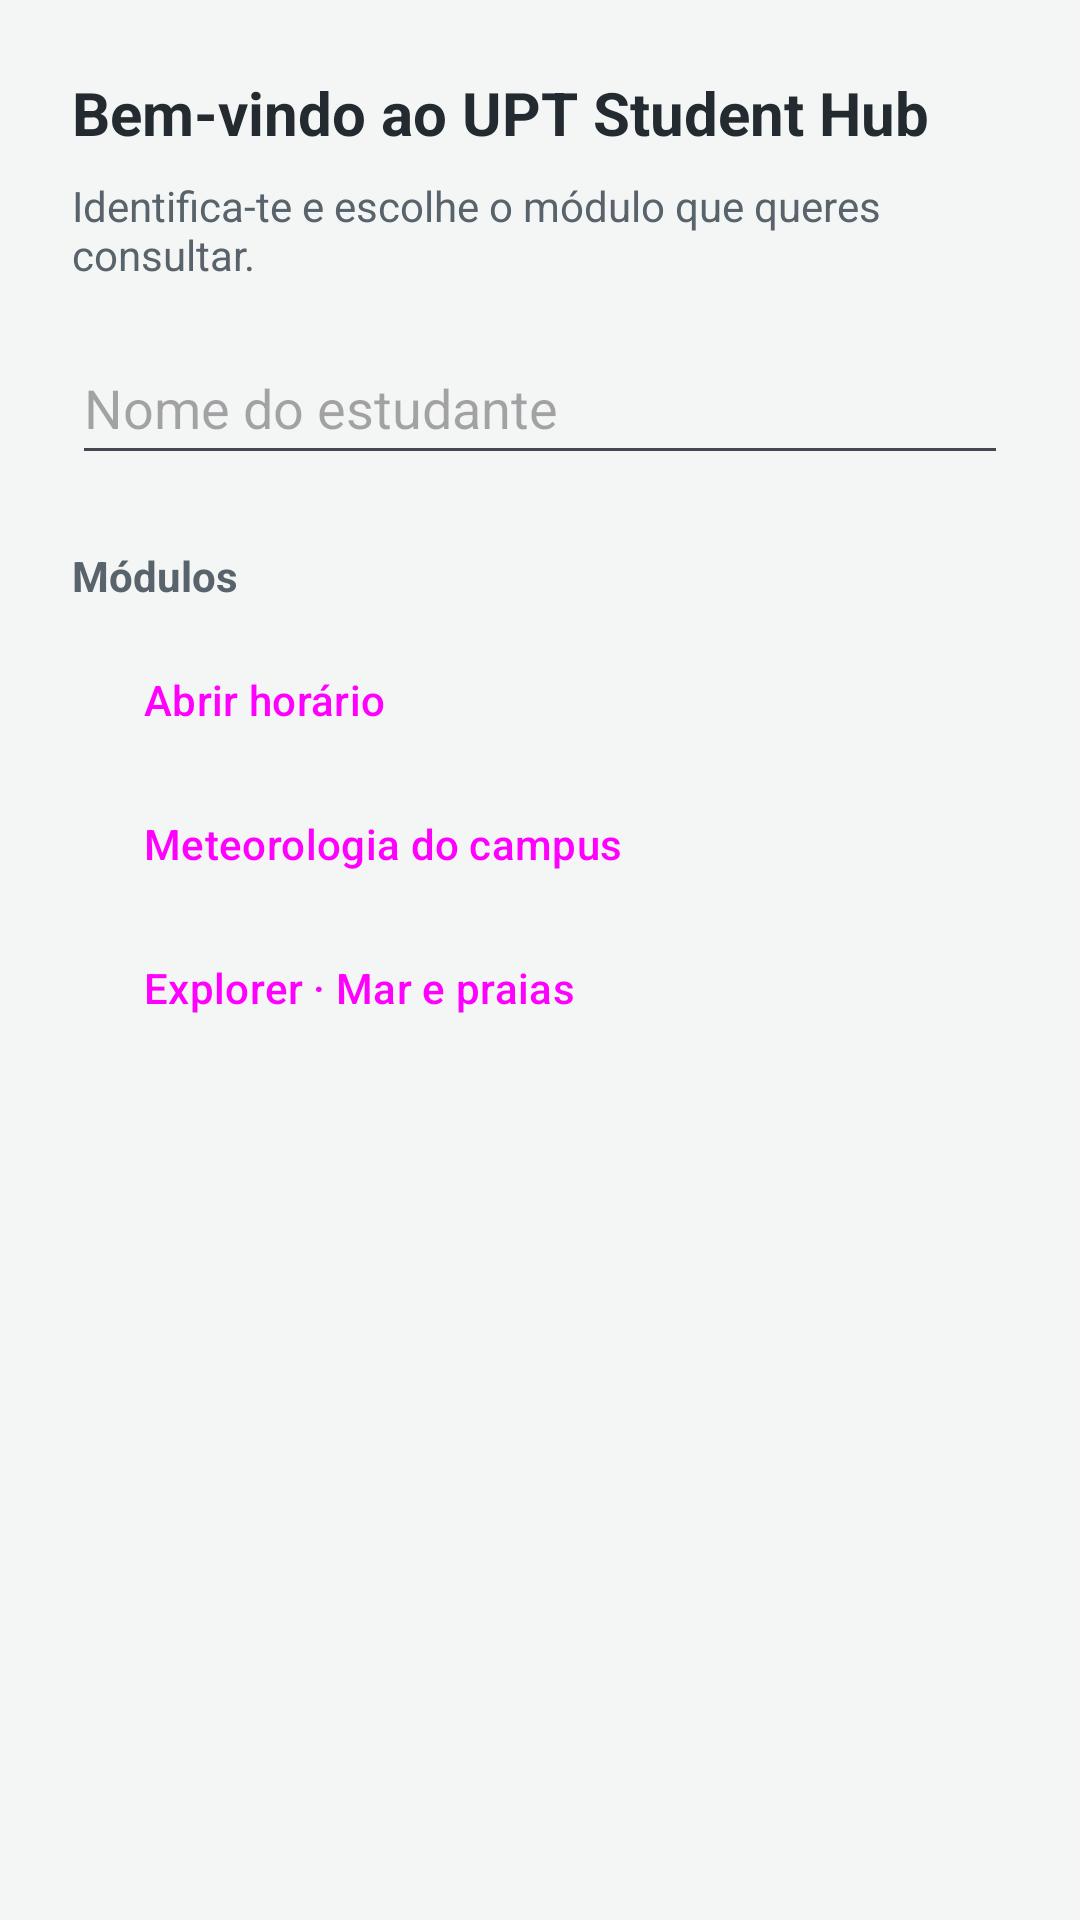

Layout XML and referenced resources for this Android screen:
<!-- AndroidManifest.xml: application theme Theme.UPTStudentHub -->
<!-- res/layout/activity_main.xml -->
<?xml version="1.0" encoding="utf-8"?>
<ScrollView xmlns:android="http://schemas.android.com/apk/res/android"
    android:layout_width="match_parent" android:layout_height="match_parent" android:fillViewport="true">
    <LinearLayout android:layout_width="match_parent" android:layout_height="wrap_content"
        android:orientation="vertical" android:padding="@dimen/spacing_l">
        <TextView android:id="@+id/tvWelcome" android:layout_width="match_parent"
            android:layout_height="wrap_content" android:text="@string/welcome_title"
            android:textSize="@dimen/ex_title_size" android:textStyle="bold"
            android:textColor="@color/upt_text" />
        <TextView android:layout_width="match_parent" android:layout_height="wrap_content"
            android:layout_marginTop="@dimen/spacing_s" android:text="@string/hub_intro"
            android:textColor="@color/upt_text_secondary" />
        <EditText android:id="@+id/etName" android:layout_width="match_parent"
            android:layout_height="wrap_content" android:layout_marginTop="@dimen/spacing_m"
            android:autofillHints="name" android:hint="@string/hint_student_name"
            android:inputType="textPersonName|textCapWords" android:minHeight="@dimen/touch_target" />
        <TextView android:layout_width="match_parent" android:layout_height="wrap_content"
            android:layout_marginTop="@dimen/spacing_l" android:layout_marginBottom="@dimen/spacing_s"
            android:text="@string/hub_modules" android:textStyle="bold"
            android:textColor="@color/upt_text_secondary" />
        
        <Button android:id="@+id/btnOpenTimetable" style="@style/Hub.Button.Outlined"
            android:layout_width="match_parent" android:layout_height="wrap_content"
            android:gravity="start|center_vertical" android:minHeight="@dimen/touch_target"
            android:text="@string/btn_open_timetable" />
        <Button android:id="@+id/btnOpenWeather" style="@style/Hub.Button.Outlined"
            android:layout_width="match_parent" android:layout_height="wrap_content"
            android:gravity="start|center_vertical" android:minHeight="@dimen/touch_target"
            android:text="@string/btn_open_weather" />
        <Button android:id="@+id/btnOpenExplorer" style="@style/Hub.Button.Outlined"
            android:layout_width="match_parent" android:layout_height="wrap_content"
            android:gravity="start|center_vertical" android:minHeight="@dimen/touch_target"
            android:text="@string/ex_title" />
    </LinearLayout>
</ScrollView>
<!-- resources referenced by this layout -->
<resources>
  <color name="upt_text">#242B30</color>
  <color name="upt_text_secondary">#58636B</color>
  <dimen name="ex_title_size">20sp</dimen>
  <dimen name="spacing_l">24dp</dimen>
  <dimen name="spacing_m">16dp</dimen>
  <dimen name="spacing_s">8dp</dimen>
  <dimen name="touch_target">48dp</dimen>
  <string name="btn_open_timetable">Abrir horário</string>
  <string name="btn_open_weather">Meteorologia do campus</string>
  <string name="ex_title">Explorer · Mar e praias</string>
  <string name="hint_student_name">Nome do estudante</string>
  <string name="hub_intro">Identifica-te e escolhe o módulo que queres consultar.</string>
  <string name="hub_modules">Módulos</string>
  <string name="welcome_title">Bem-vindo ao UPT Student Hub</string>
  <style name="Hub.Button.Outlined" parent="Widget.Material3.Button.OutlinedButton">
          <item name="cornerRadius">@dimen/hub_corner</item>
          <item name="android:textSize">14sp</item>
          <item name="android:textAllCaps">false</item>
      </style>
  <style name="Theme.UPTStudentHub" parent="Base.Theme.UPTStudentHub" />
  <dimen name="hub_corner">4dp</dimen>
  <style name="Base.Theme.UPTStudentHub" parent="Theme.Material3.DayNight">
          <item name="colorPrimary">@color/upt_primary</item>
          <item name="colorOnPrimary">@color/upt_surface</item>
          <item name="colorPrimaryContainer">@color/upt_surface</item>
          <item name="colorOnPrimaryContainer">@color/upt_text</item>
          <item name="colorSecondary">@color/upt_secondary</item>
          <item name="colorOnSecondaryContainer">@color/upt_text</item>
          <item name="colorSurface">@color/upt_surface</item>
          <item name="colorOnSurface">@color/upt_text</item>
          <item name="colorOnSurfaceVariant">@color/upt_text_secondary</item>
          <item name="colorOutline">@color/upt_border</item>
          <item name="android:colorBackground">@color/upt_background</item>
          <item name="android:windowBackground">@color/upt_background</item>
          <item name="android:statusBarColor">@color/upt_toolbar</item>
          <item name="android:windowLightStatusBar">false</item>
          <item name="android:navigationBarColor">@color/upt_toolbar</item>
          <item name="actionBarTheme">@style/ThemeOverlay.MaterialComponents.Dark.ActionBar</item>
          <item name="actionBarStyle">@style/Hub.ActionBar</item>
          <item name="materialButtonStyle">@style/Hub.Button</item>
          <item name="materialButtonOutlinedStyle">@style/Hub.Button.Outlined</item>
      </style>
  <color name="upt_primary">#29465B</color>
  <color name="upt_surface">#FFFFFF</color>
  <color name="upt_secondary">#426B64</color>
  <color name="upt_border">#CDD3D6</color>
  <color name="upt_background">#F4F5F5</color>
  <color name="upt_toolbar">#29465B</color>
  <style name="Hub.ActionBar" parent="Widget.MaterialComponents.ActionBar.Solid">
          <item name="background">@color/upt_toolbar</item>
          <item name="titleTextStyle">@style/Hub.ActionBar.Title</item>
      </style>
  <style name="Hub.Button" parent="Widget.Material3.Button">
          <item name="cornerRadius">@dimen/hub_corner</item>
          <item name="android:elevation">0dp</item>
          <item name="android:textSize">14sp</item>
          <item name="android:textAllCaps">false</item>
      </style>
  <style name="Hub.ActionBar.Title" parent="TextAppearance.MaterialComponents.Headline6">
          <item name="android:textColor">@color/white</item>
          <item name="android:textSize">18sp</item>
      </style>
  <color name="white">#FFFFFF</color>
</resources>
